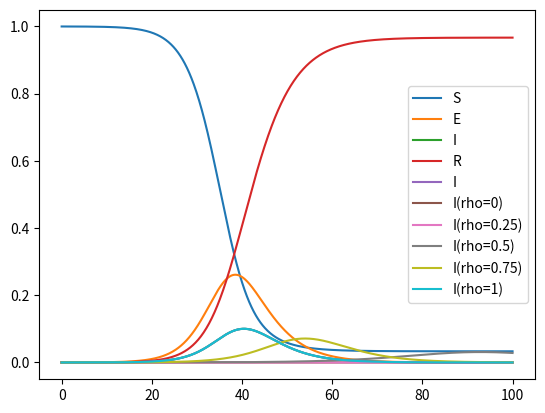

Python code for this plot:
#!/usr/bin/env python
# coding: utf-8

# # SEIR model
# 
# It’s an acronym for Susceptible, Exposed, Infected, Recovered
# 
# The model classifies the population into four mutually exclusive groups: susceptible (at risk of contracting the disease), exposed (infected but not yet infectious), infectious (capable of transmitting the disease), and removed (those who recover or die from the disease). 
# 
# ![image.png](attachment:image.png)
# 
# α is the inverse of the incubation period (1/t_incubation)
# β is the average contact rate in the population
# γ is the inverse of the mean infectious period (1/t_infectious)
# 
# 
# The final equation, number (5), is a constraint that indicates there are no birth/migration effects in the model; we have a fixed population from beginning to end.

# There’s one more parameter we should discuss, the infamous R0 value.
# 
# ![image.png](attachment:image.png)

# Increasing R0 values indicate more infectious diseases (source: HealthLine.com),
# This value defines how quickly the disease spreads and can be related to our parameters through the relationship given in Equation (6).
# 
# ![image.png](attachment:image.png)

# [redacted]
# 
# ![image.png](attachment:image.png)

# In[1]:


import numpy as np
from matplotlib import pyplot
get_ipython().run_line_magic('matplotlib', 'inline')

def base_seir_model(init_vals, params, t):
    S_0, E_0, I_0, R_0 = init_vals
    S, E, I, R = [S_0], [E_0], [I_0], [R_0]
    alpha, beta, gamma = params
    dt = t[1] - t[0]
    for _ in t[1:]:
        next_S = S[-1] - (beta*S[-1]*I[-1])*dt
        next_E = E[-1] + (beta*S[-1]*I[-1] - alpha*E[-1])*dt
        next_I = I[-1] + (alpha*E[-1] - gamma*I[-1])*dt
        next_R = R[-1] + (gamma*I[-1])*dt
        S.append(next_S)
        E.append(next_E)
        I.append(next_I)
        R.append(next_R)
    return np.stack([S, E, I, R])


# # Corona virus parameters
# 
# [redacted]
# 
# Incubation period = 5 days -> α = 0.2
# 
# R0 = 3.5
# 
# Unfortunately, this paper doesn’t provide a value for γ, but we can get an estimate from [another paper](https://arxiv.org/pdf/2002.06563.pdf) (which uses a more complex compartmental model) to get our 1/γ value of 2 days, so γ = 0.5.
# 
# Plugging the R0 and γ values into Equation (6), we get an estimate of β = 1.75.
# 
# 
# We assume we have 10k people in our population, and we begin with one exposed person and the remaining 9,999 susceptible.
# 

# In[2]:


# Define parameters
t_max = 100
dt = .1
t = np.linspace(0, t_max, int(t_max/dt) + 1)
N = 10000
init_vals = 1 - 1/N, 1/N, 0, 0
alpha = 0.2
beta = 1.75
gamma = 0.5
params = alpha, beta, gamma
# Run simulation
results = base_seir_model(init_vals, params, t)


# In[3]:


#print(results.shape)
#print(results[:][0].shape)
#print(results[:][1])
#print(results[:][2])
#print(results[:][3])
pyplot.plot(t,results[:][0], label="S" )
pyplot.plot(t,results[:][1], label="E" )
pyplot.plot(t,results[:][2], label="I" )
pyplot.plot(t,results[:][3], label="R" )
pyplot.legend()
pyplot.show()


# # Infected Population
# 
# This shows that after 40 days 10% of population will be infected. This could be serious.

# In[4]:


pyplot.plot(t,results[:][2], label="I" )


# # Social Distancing
# 
# Social distancing includes avoiding large gatherings, physical contact, and other efforts to mitigate the spread of infectious disease. According to our model, the term this is going to impact is our contact rate, β.
# 
# Let’s introduce a new value, ρ, to capture our social distancing effect. This is going to be a constant term between 0–1, where 0 indicates everyone is locked down and quarantined while 1 is equivalent to our base case above.

# In[5]:


RhoValues = [0, 0.25, 0.5, 0.75, 1]

beta = 1.75

for rho in RhoValues:
    socialBeta = beta*rho
    params = alpha, socialBeta, gamma
    results = base_seir_model(init_vals, params, t)
    pyplot.plot(t,results[:][2], label="I(rho="+str(rho)+")" )
    
pyplot.legend()
pyplot.show()


# We go from a base case peak of 10% of the population being infected simultaneously to about 7.5% to a low of 3%. Notice too that it gives people more time to prepare as the peak gets pushed farther out into the future.
# 
# These scenarios with social distancing will likely improve the survivability of the disease by giving more time for treatments and supplies to develop while keeping the peaks lower.
# 
# ## Conclusion - Flatten the curve

# In[ ]:




